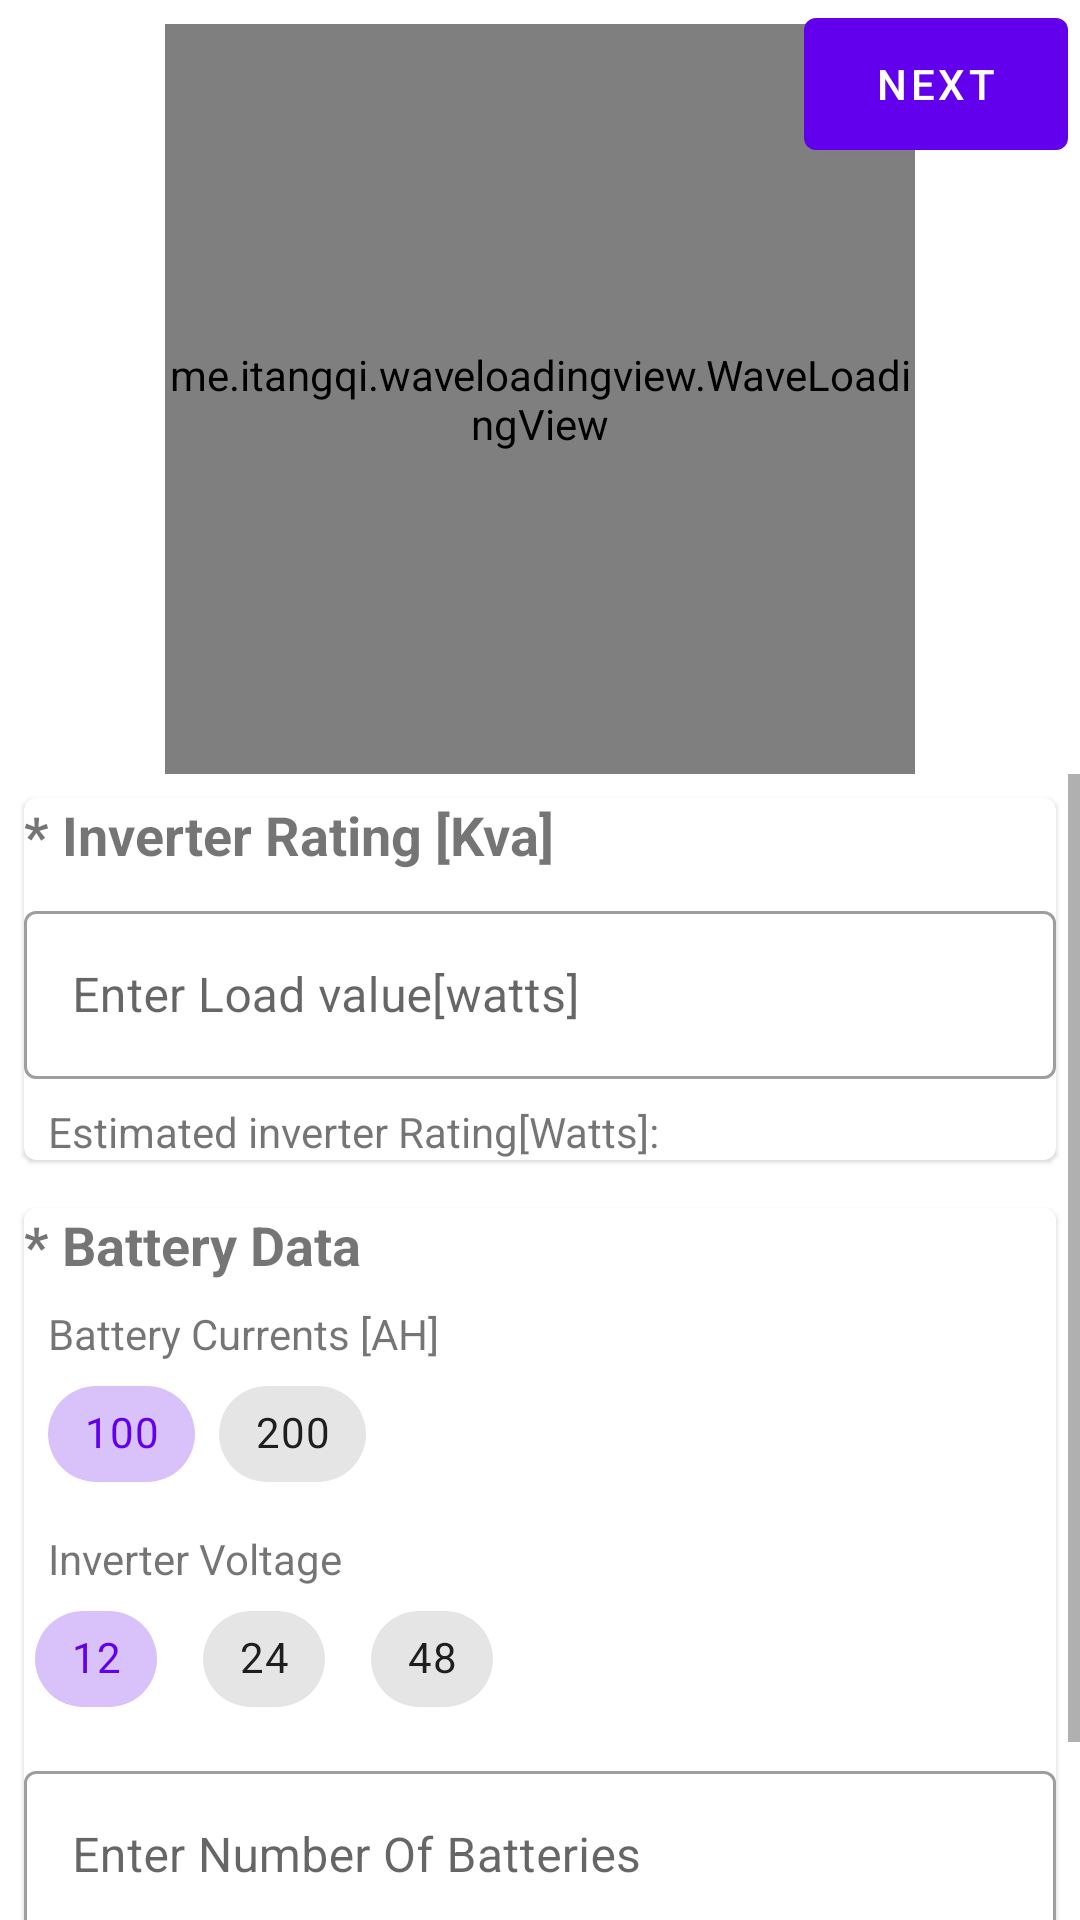

Write the Android layout XML for this screen, with the resource values it uses.
<!-- AndroidManifest.xml: application theme AppTheme -->
<!-- res/layout/fragment_inverter_rating.xml -->
<?xml version="1.0" encoding="utf-8"?>
<FrameLayout xmlns:android="http://schemas.android.com/apk/res/android"
    xmlns:tools="http://schemas.android.com/tools"
    android:layout_width="match_parent"
    android:layout_height="match_parent"
    xmlns:app="http://schemas.android.com/apk/res-auto"
    tools:context=".fragments.InverterRatingFragment">

    <RelativeLayout
        android:layout_width="match_parent"
        android:layout_height="match_parent">


        <me.itangqi.waveloadingview.WaveLoadingView
            android:id="@+id/waveLoadingView"
            android:layout_width="250dp"
            android:layout_height="250dp"
            app:wlv_borderColor="@color/colorPrimaryDark"
            app:wlv_borderWidth="2dp"
            app:wlv_progressValue="10"
            app:wlv_shapeType="circle"
            app:wlv_round_rectangle="true"
            app:wlv_titleCenter="Load"
            app:wlv_titleCenterStrokeWidth="3dp"
            app:wlv_titleCenterColor="@android:color/black"
            app:wlv_titleCenterSize="24sp"
            app:wlv_waveAmplitude="50"
            android:layout_centerHorizontal="true"
            android:layout_marginTop="8dp"
            app:wlv_waveColor="@color/colorPrimaryDark"/>


<ScrollView
    android:layout_width="match_parent" android:layout_below="@id/waveLoadingView"
    android:layout_height="match_parent">

<LinearLayout
    android:layout_width="match_parent" android:orientation="vertical"
    android:layout_height="match_parent">



        <com.google.android.material.card.MaterialCardView
     android:layout_width="match_parent" android:layout_margin="8dp" android:id="@+id/card1"
     android:layout_height="wrap_content" >
        <LinearLayout
            android:layout_width="match_parent" android:orientation="vertical"
            android:layout_height="wrap_content">

            <TextView
                android:layout_width="wrap_content" android:text="* Inverter Rating [Kva]" android:textSize="18dp"
                android:layout_height="wrap_content" android:textStyle="bold"/>

            <com.google.android.material.textfield.TextInputLayout
                android:layout_width="match_parent" android:hint="Enter Load value[watts]" app:hintEnabled="true" app:hintAnimationEnabled="true"
                android:layout_height="wrap_content"   style="@style/Widget.MaterialComponents.TextInputLayout.OutlinedBox" android:layout_marginTop="8dp">

                <com.google.android.material.textfield.TextInputEditText
                    android:layout_width="match_parent" android:inputType="number"
                    android:layout_height="56dp" android:id="@+id/fragment_inverter_load"/>

            </com.google.android.material.textfield.TextInputLayout>

            <com.google.android.material.textview.MaterialTextView
                android:layout_width="wrap_content" android:text="Estimated inverter Rating[Watts]:"
                android:layout_height="wrap_content" android:layout_marginTop="8dp"
                android:layout_marginLeft="8dp" android:id="@+id/fragment_inverter_load_text"/>

        </LinearLayout>

 </com.google.android.material.card.MaterialCardView>





        <com.google.android.material.card.MaterialCardView
            android:layout_width="match_parent" android:layout_margin="8dp" android:padding="8dp"
            android:layout_height="wrap_content" android:layout_below="@+id/card1">
            <LinearLayout
                android:layout_width="match_parent" android:orientation="vertical"
                android:layout_height="wrap_content">

                <TextView
                    android:layout_width="wrap_content" android:text="* Battery Data" android:textSize="18dp"
                    android:layout_height="wrap_content" android:textStyle="bold"/>

                <TextView
                    android:layout_width="wrap_content" android:text="Battery Currents [AH]" android:layout_marginLeft="8dp"
                    android:layout_height="wrap_content" android:layout_marginTop="8dp"/>

                <com.google.android.material.chip.ChipGroup
                    android:layout_width="match_parent" app:chipSpacingHorizontal="8dp" app:singleSelection="true" app:selectionRequired="true"
                    android:layout_height="wrap_content" style="@style/Widget.MaterialComponents.Chip.Filter"
                    android:layout_marginLeft="8dp" android:id="@+id/chips_battery" app:checkedChip="@id/checked">

                    <com.google.android.material.chip.Chip
                        android:layout_width="wrap_content" android:text="100" android:textAlignment="center" android:id="@+id/checked"
                        android:layout_height="wrap_content" style="@style/Widget.MyApp.Chip.Choice"/>

                    <com.google.android.material.chip.Chip
                        android:layout_width="wrap_content" android:text="200" android:textAlignment="center"
                        android:layout_height="wrap_content" style="@style/Widget.MyApp.Chip.Choice"/>

                </com.google.android.material.chip.ChipGroup>

                <TextView
                    android:layout_width="wrap_content" android:text="Inverter Voltage" android:layout_marginLeft="8dp"
                    android:layout_height="wrap_content" android:layout_marginTop="8dp"/>

                <com.google.android.material.chip.ChipGroup
                    android:layout_width="match_parent" app:chipSpacingHorizontal="8dp" app:singleSelection="true"
                    android:layout_height="wrap_content" app:selectionRequired="true" style="@style/Widget.MaterialComponents.Chip.Filter"
                    android:id="@+id/inverter_voltage" app:checkedChip="@+id/checked2">

                    <com.google.android.material.chip.Chip
                        android:layout_width="wrap_content" android:text="12" android:textAlignment="center" android:id="@+id/checked2"
                        android:layout_height="wrap_content" style="@style/Widget.MyApp.Chip.Choice"/>

                    <com.google.android.material.chip.Chip
                        android:layout_width="wrap_content" android:text="24" android:textAlignment="center"
                        android:layout_height="wrap_content" style="@style/Widget.MyApp.Chip.Choice"/>

                    <com.google.android.material.chip.Chip
                        android:layout_width="wrap_content" android:text="48" android:textAlignment="center"
                        android:layout_height="wrap_content" style="@style/Widget.MyApp.Chip.Choice"/>
                </com.google.android.material.chip.ChipGroup>



                <com.google.android.material.textfield.TextInputLayout
                    android:layout_width="match_parent" android:hint="Enter Number Of Batteries" app:hintEnabled="true" app:hintAnimationEnabled="true"
                    android:layout_height="wrap_content"
                    style="@style/Widget.MaterialComponents.TextInputLayout.OutlinedBox" android:layout_marginTop="8dp">

                    <com.google.android.material.textfield.TextInputEditText
                        android:layout_width="match_parent" android:inputType="number"
                        android:layout_height="56dp" android:id="@+id/fragment_inverter_battery_no"/>

                </com.google.android.material.textfield.TextInputLayout>

            </LinearLayout>

        </com.google.android.material.card.MaterialCardView>


    <com.google.android.material.button.MaterialButton
        android:layout_width="wrap_content"  android:layout_alignParentBottom="true" android:layout_gravity="center_horizontal"
        android:layout_height="56dp" android:text="Calculate" android:id="@+id/inverter_calculate" />



</LinearLayout>
</ScrollView>

<com.google.android.material.button.MaterialButton
    android:layout_width="wrap_content" android:layout_alignParentTop="true" android:layout_alignParentRight="true"
    android:layout_height="56dp" android:text="Next" android:id="@+id/inverter_next" android:layout_marginRight="4dp"/>


    </RelativeLayout>

</FrameLayout>
<!-- resources referenced by this layout -->
<resources>
  <style name="Widget.MyApp.Chip.Choice" parent="Widget.MaterialComponents.Chip.Choice">
          ...
          <item name="materialThemeOverlay">@style/ThemeOverlay.MyApp.Chip.Choice</item>
      </style>
  <style name="AppTheme" parent="Theme.MaterialComponents.Light.NoActionBar">
          
          <item name="colorPrimary">@color/colorPrimary</item>
          <item name="colorPrimaryDark">@color/colorPrimaryDark</item>
          <item name="colorAccent">@color/colorAccent</item>
      </style>
  <style name="ThemeOverlay.MyApp.Chip.Choice" parent="">
          <item name="elevationOverlayEnabled">false</item>
      </style>
  <!-- not gathered from this repository: default colours our renderer supplied (Android Studio template values) -->
  <color name="colorPrimary">#FF6200EE</color>
  <color name="colorPrimaryDark">#FF3700B3</color>
  <color name="colorAccent">#FF03DAC5</color>
</resources>
